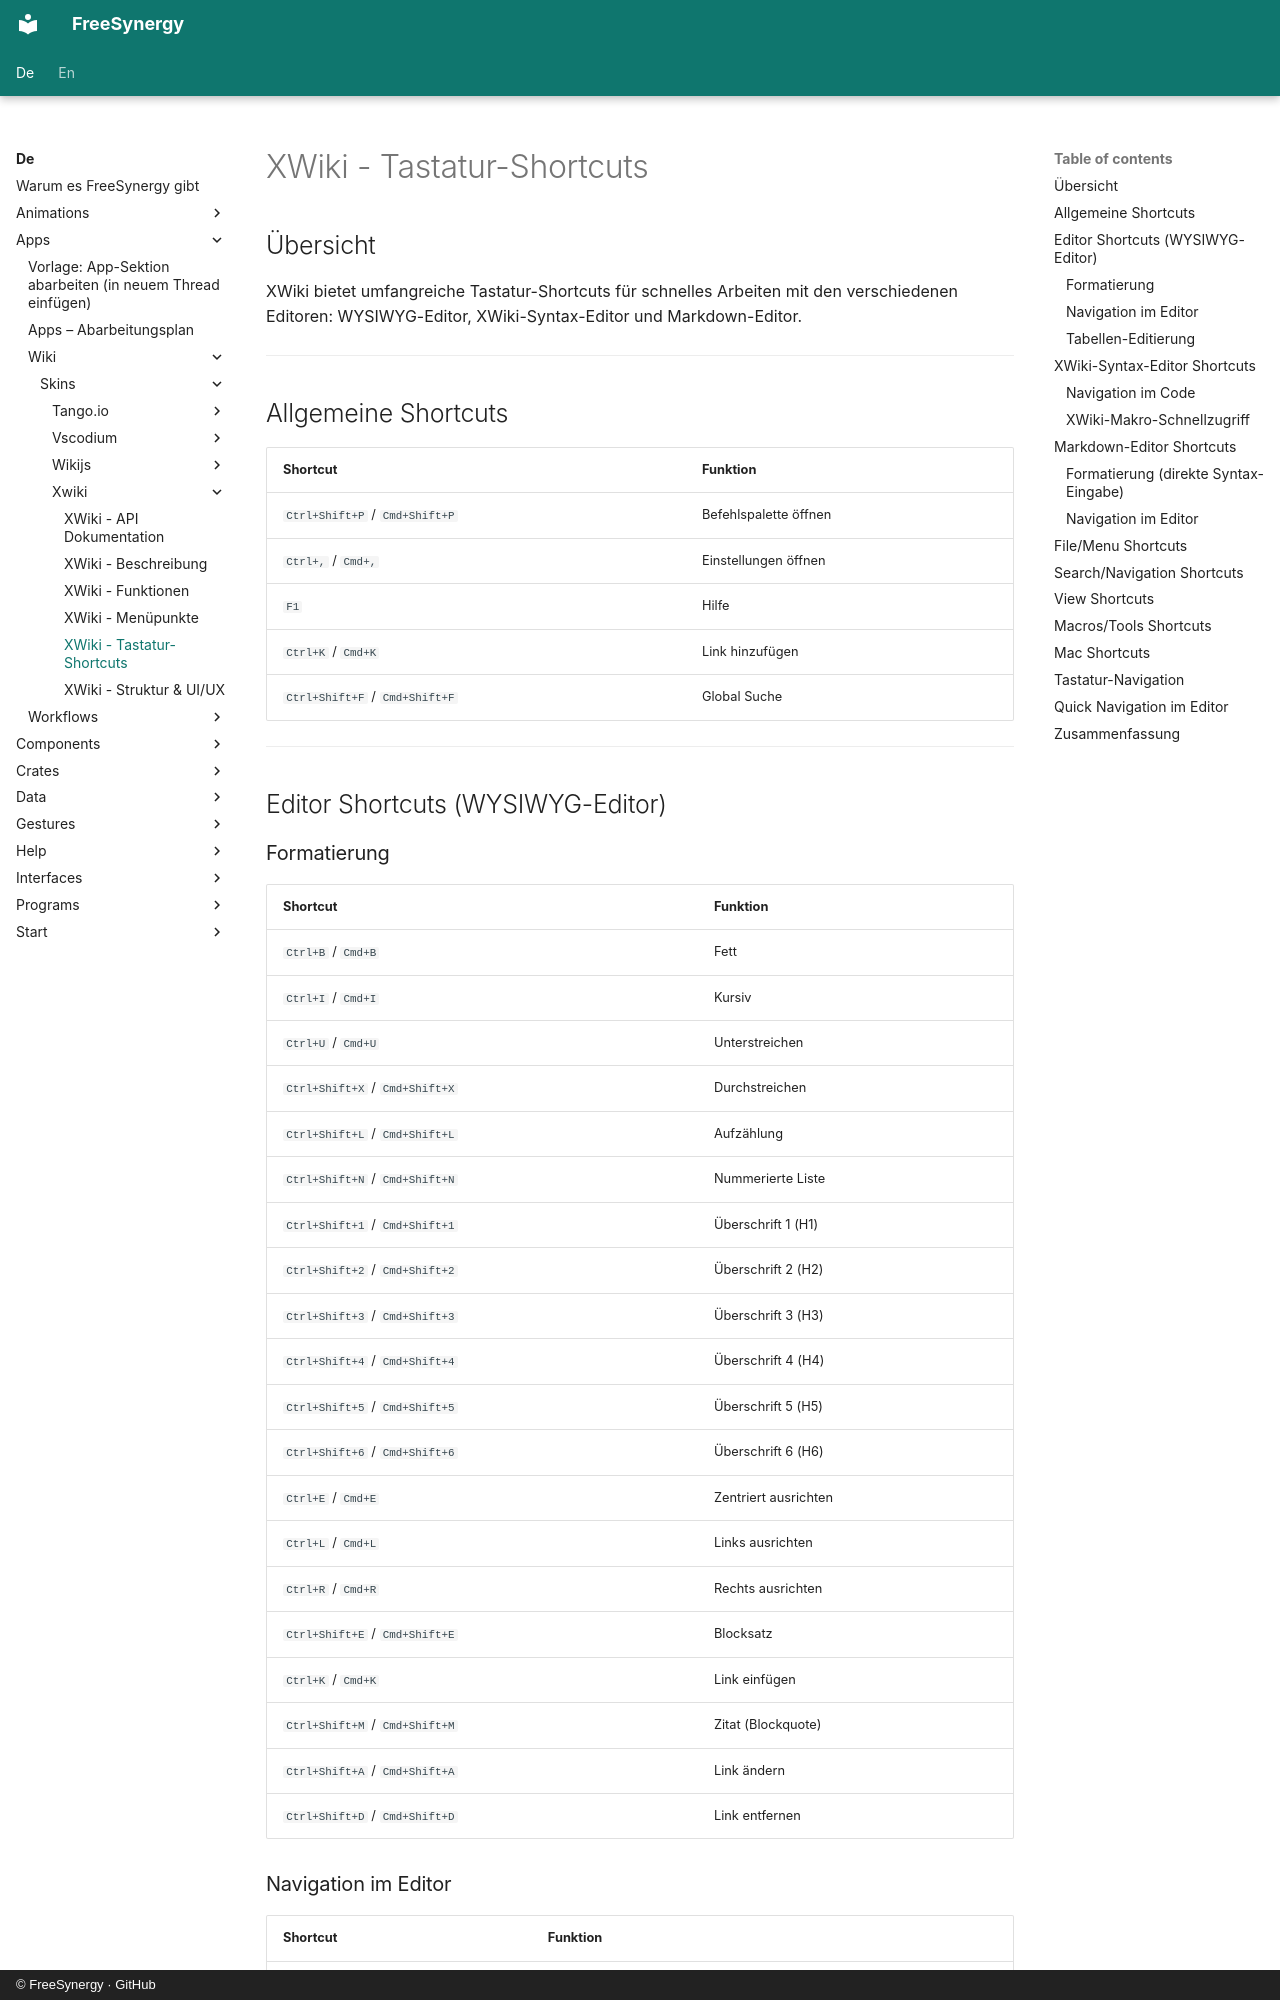

repository: FreeSynergy/fs-documentation · page: de/apps/wiki/skins/xwiki/shortcuts/index.html · generator: mkdocs · copyright: © FreeSynergy · GitHub

# XWiki - Tastatur-Shortcuts

## Übersicht

XWiki bietet umfangreiche Tastatur-Shortcuts für schnelles Arbeiten mit den verschiedenen Editoren: WYSIWYG-Editor, XWiki-Syntax-Editor und Markdown-Editor.

---

## Allgemeine Shortcuts

| Shortcut | Funktion |
|----------|----------|
| `Ctrl+Shift+P` / `Cmd+Shift+P` | Befehlspalette öffnen |
| `Ctrl+,` / `Cmd+,` | Einstellungen öffnen |
| `F1` | Hilfe |
| `Ctrl+K` / `Cmd+K` | Link hinzufügen |
| `Ctrl+Shift+F` / `Cmd+Shift+F` | Global Suche |

---

## Editor Shortcuts (WYSIWYG-Editor)

### Formatierung

| Shortcut | Funktion |
|----------|----------|
| `Ctrl+B` / `Cmd+B` | Fett |
| `Ctrl+I` / `Cmd+I` | Kursiv |
| `Ctrl+U` / `Cmd+U` | Unterstreichen |
| `Ctrl+Shift+X` / `Cmd+Shift+X` | Durchstreichen |
| `Ctrl+Shift+L` / `Cmd+Shift+L` | Aufzählung |
| `Ctrl+Shift+N` / `Cmd+Shift+N` | Nummerierte Liste |
| `Ctrl+Shift+1` / `Cmd+Shift+1` | Überschrift 1 (H1) |
| `Ctrl+Shift+2` / `Cmd+Shift+2` | Überschrift 2 (H2) |
| `Ctrl+Shift+3` / `Cmd+Shift+3` | Überschrift 3 (H3) |
| `Ctrl+Shift+4` / `Cmd+Shift+4` | Überschrift 4 (H4) |
| `Ctrl+Shift+5` / `Cmd+Shift+5` | Überschrift 5 (H5) |
| `Ctrl+Shift+6` / `Cmd+Shift+6` | Überschrift 6 (H6) |
| `Ctrl+E` / `Cmd+E` | Zentriert ausrichten |
| `Ctrl+L` / `Cmd+L` | Links ausrichten |
| `Ctrl+R` / `Cmd+R` | Rechts ausrichten |
| `Ctrl+Shift+E` / `Cmd+Shift+E` | Blocksatz |
| `Ctrl+K` / `Cmd+K` | Link einfügen |
| `Ctrl+Shift+M` / `Cmd+Shift+M` | Zitat (Blockquote) |
| `Ctrl+Shift+A` / `Cmd+Shift+A` | Link ändern |
| `Ctrl+Shift+D` / `Cmd+Shift+D` | Link entfernen |
